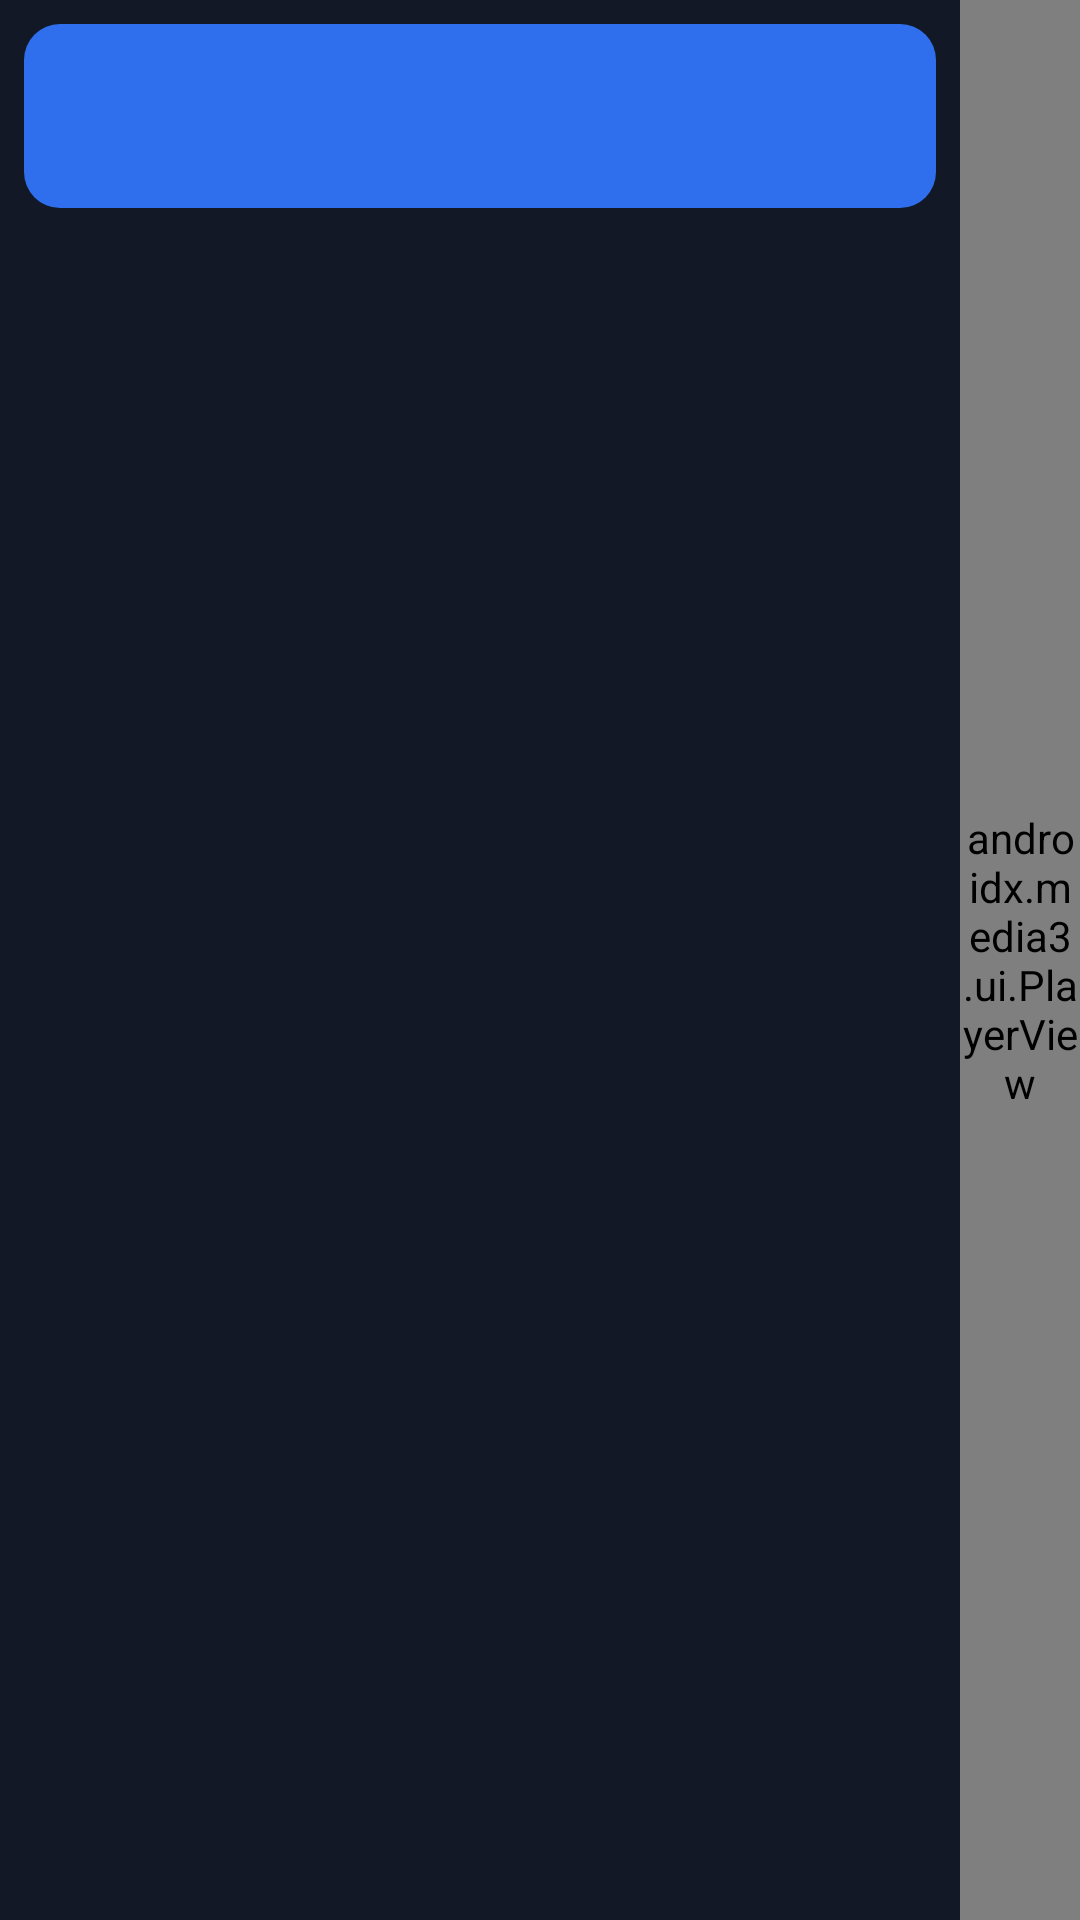

Android layout source for this screen:
<!-- AndroidManifest.xml: application theme AppTheme -->
<!-- res/layout/activity_tv.xml -->
<?xml version="1.0" encoding="utf-8"?>
<LinearLayout xmlns:android="http://schemas.android.com/apk/res/android"
    xmlns:app="http://schemas.android.com/apk/res-auto"
    android:layout_width="match_parent"
    android:layout_height="match_parent"
    android:orientation="horizontal"
    android:background="#000000">

    <LinearLayout
        android:id="@+id/sidebar"
        android:layout_width="320dp"
        android:layout_height="match_parent"
        android:orientation="vertical"
        android:background="#121826">

        <TextView
            android:id="@+id/countryBtn"
            android:layout_width="match_parent"
            android:layout_height="wrap_content"
            android:layout_margin="8dp"
            android:padding="16dp"
            android:focusable="true"
            android:clickable="true"
            android:background="@drawable/btn_bg"
            android:gravity="center"
            android:textColor="#FFFFFF"
            android:textSize="22sp"
            android:textStyle="bold" />

        <androidx.recyclerview.widget.RecyclerView
            android:id="@+id/channelList"
            android:layout_width="match_parent"
            android:layout_height="0dp"
            android:layout_weight="1"
            android:clipToPadding="false"
            android:paddingBottom="8dp" />
    </LinearLayout>

    <FrameLayout
        android:layout_width="0dp"
        android:layout_height="match_parent"
        android:layout_weight="1">

        <androidx.media3.ui.PlayerView
            android:id="@+id/playerView"
            android:layout_width="match_parent"
            android:layout_height="match_parent"
            android:focusable="true"
            android:clickable="true"
            android:foreground="@drawable/focus_border"
            app:use_controller="false"
            app:resize_mode="fit"
            app:show_buffering="when_playing" />

        <TextView
            android:id="@+id/banner"
            android:layout_width="wrap_content"
            android:layout_height="wrap_content"
            android:layout_gravity="top|start"
            android:layout_margin="16dp"
            android:background="#99000000"
            android:padding="12dp"
            android:textColor="#FFFFFF"
            android:textSize="24sp"
            android:visibility="gone" />

        <TextView
            android:id="@+id/message"
            android:layout_width="wrap_content"
            android:layout_height="wrap_content"
            android:layout_gravity="center"
            android:background="#CC000000"
            android:gravity="center"
            android:padding="20dp"
            android:textColor="#FFFFFF"
            android:textSize="24sp"
            android:visibility="gone" />
    </FrameLayout>
</LinearLayout>
<!-- resources referenced by this layout -->
<resources>
  <!-- drawable btn_bg (drawable) -->
  <selector xmlns:android="http://schemas.android.com/apk/res/android">
      <item android:state_focused="true">
          <shape>
              <solid android:color="#1E40AF" />
              <corners android:radius="12dp" />
              <stroke android:width="4dp" android:color="#FFFFFF" />
          </shape>
      </item>
      <item>
          <shape>
              <solid android:color="#2F6FED" />
              <corners android:radius="12dp" />
          </shape>
      </item>
  </selector>
  <!-- drawable focus_border (drawable) -->
  <selector xmlns:android="http://schemas.android.com/apk/res/android">
      <item android:state_focused="true">
          <shape>
              <solid android:color="#00000000" />
              <stroke android:width="4dp" android:color="#FFFFFF" />
          </shape>
      </item>
      <item>
          <shape>
              <solid android:color="#00000000" />
          </shape>
      </item>
  </selector>
  <style name="AppTheme" parent="Theme.AppCompat.NoActionBar">
          <item name="android:windowBackground">@android:color/black</item>
          <item name="colorAccent">#2F6FED</item>
      </style>
</resources>
